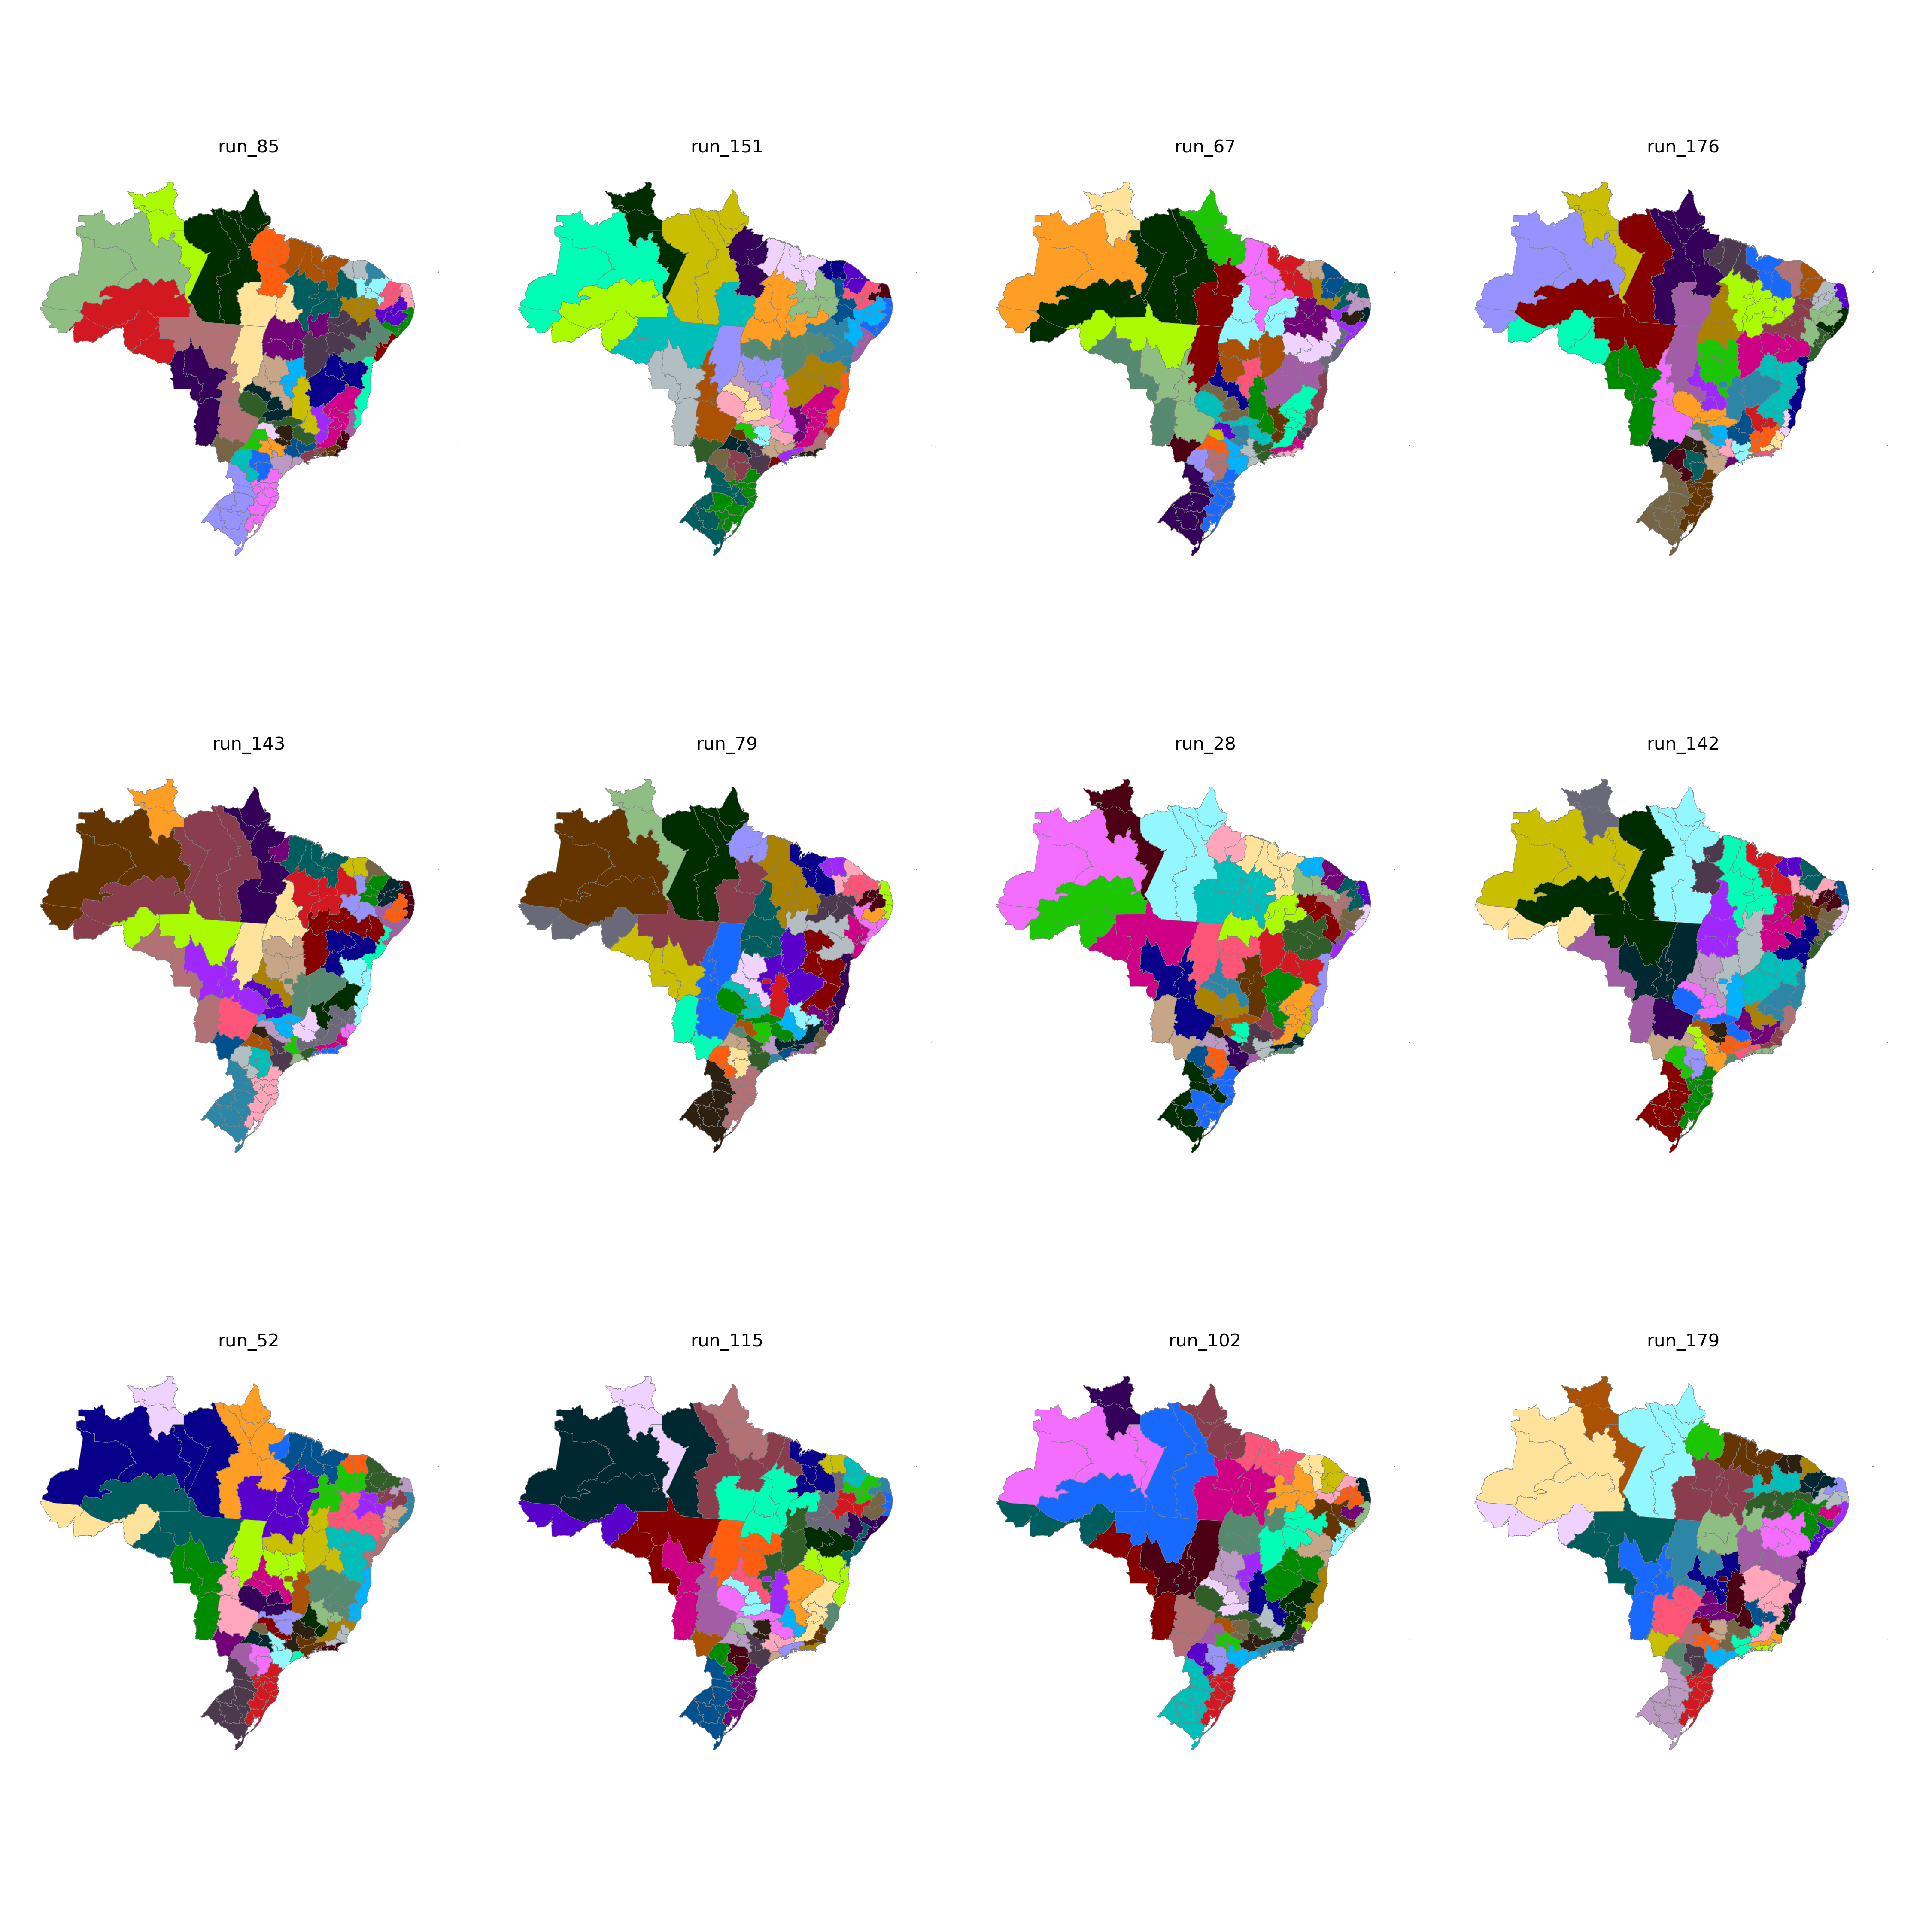

The data file committed next to this chart (first rows):
CD_RGINT, cluster
1101, 6
1102, 24
1201, 6
1202, 6
1301, 7
1302, 7
1303, 7
1304, 5
1401, 5
1402, 5
1501, 40
1502, 41
1503, 41
1504, 24
1505, 13
1506, 13
1507, 40
1601, 13
1602, 13
1701, 25
1702, 25
1703, 27
2101, 42
2102, 42
2103, 42
2104, 41
2105, 41
2201, 42
2202, 44
2203, 36
2204, 36
2205, 25
2206, 36
2301, 45
2302, 46
2303, 46
2304, 36
2305, 45
2306, 44
2401, 47
2402, 47
2403, 46
2501, 43
2502, 39
2503, 47
2504, 46
2601, 43
2602, 38
2603, 39
2604, 39
2701, 43
2702, 38
2801, 35
2802, 38
2901, 35
2902, 35
2903, 34
2904, 28
2905, 28
2906, 29
... 73 more rows
